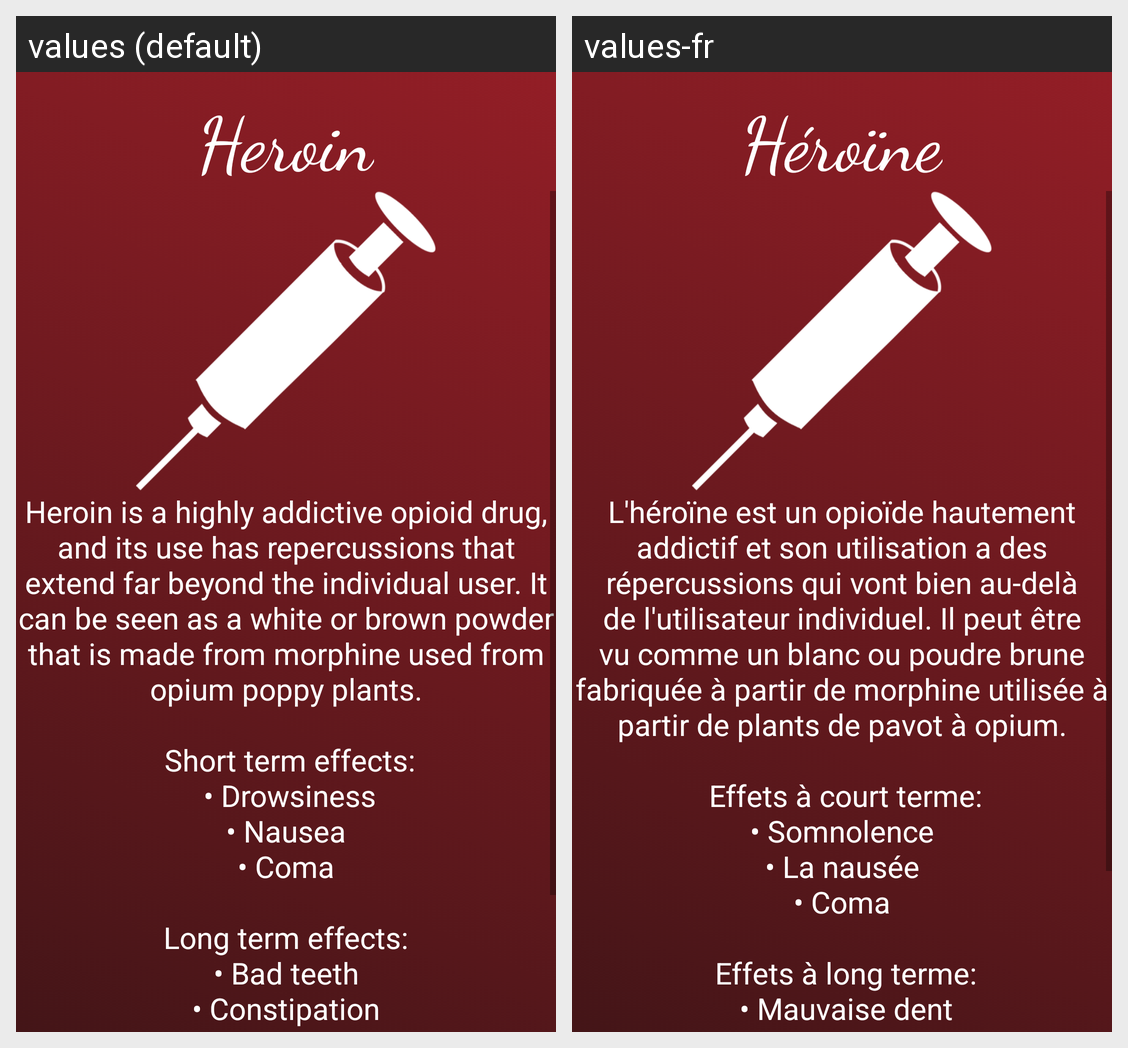

Translations of the strings shown on this Android screen, per locale in the grid:
Android screen res/layout/activity_heroin.xml rendered under 2 locales, left to right: values (default), values-fr. Device: Nexus 5 (rendered at 1080×1920; each locale shown at half size, 540×960, under a caption strip naming it); theme AppTheme.
Strings drawn on this screen, with the default value and each locale's value (text and hints the layout hard-codes, and strings that could not be matched under every locale, appear in the picture but are not listed):

heroin_title
  values: Heroin
  values-fr: Héroïne

heroin_information
  values: Heroin is a highly addictive opioid drug, and its use has repercussions that extend far beyond the individual user. It can be seen as a white or brown powder that is made from morphine used from opium poppy plants.
      
       Short term effects:
       • Drowsiness
      • Nausea
      • Coma
      
      Long term effects:
      • Bad teeth
      • Constipation
      • Introversion
  values-fr: L'héroïne est un opioïde hautement addictif et son utilisation a des répercussions qui vont bien au-delà de l'utilisateur individuel. Il peut être vu comme un blanc ou poudre brune fabriquée à partir de morphine utilisée à partir de plants de pavot à opium.
      
       Effets à court terme:
      • Somnolence
      • La nausée
      • Coma
      
       Effets à long terme:
       • Mauvaise dent
      • Constipation
      • Introversion
